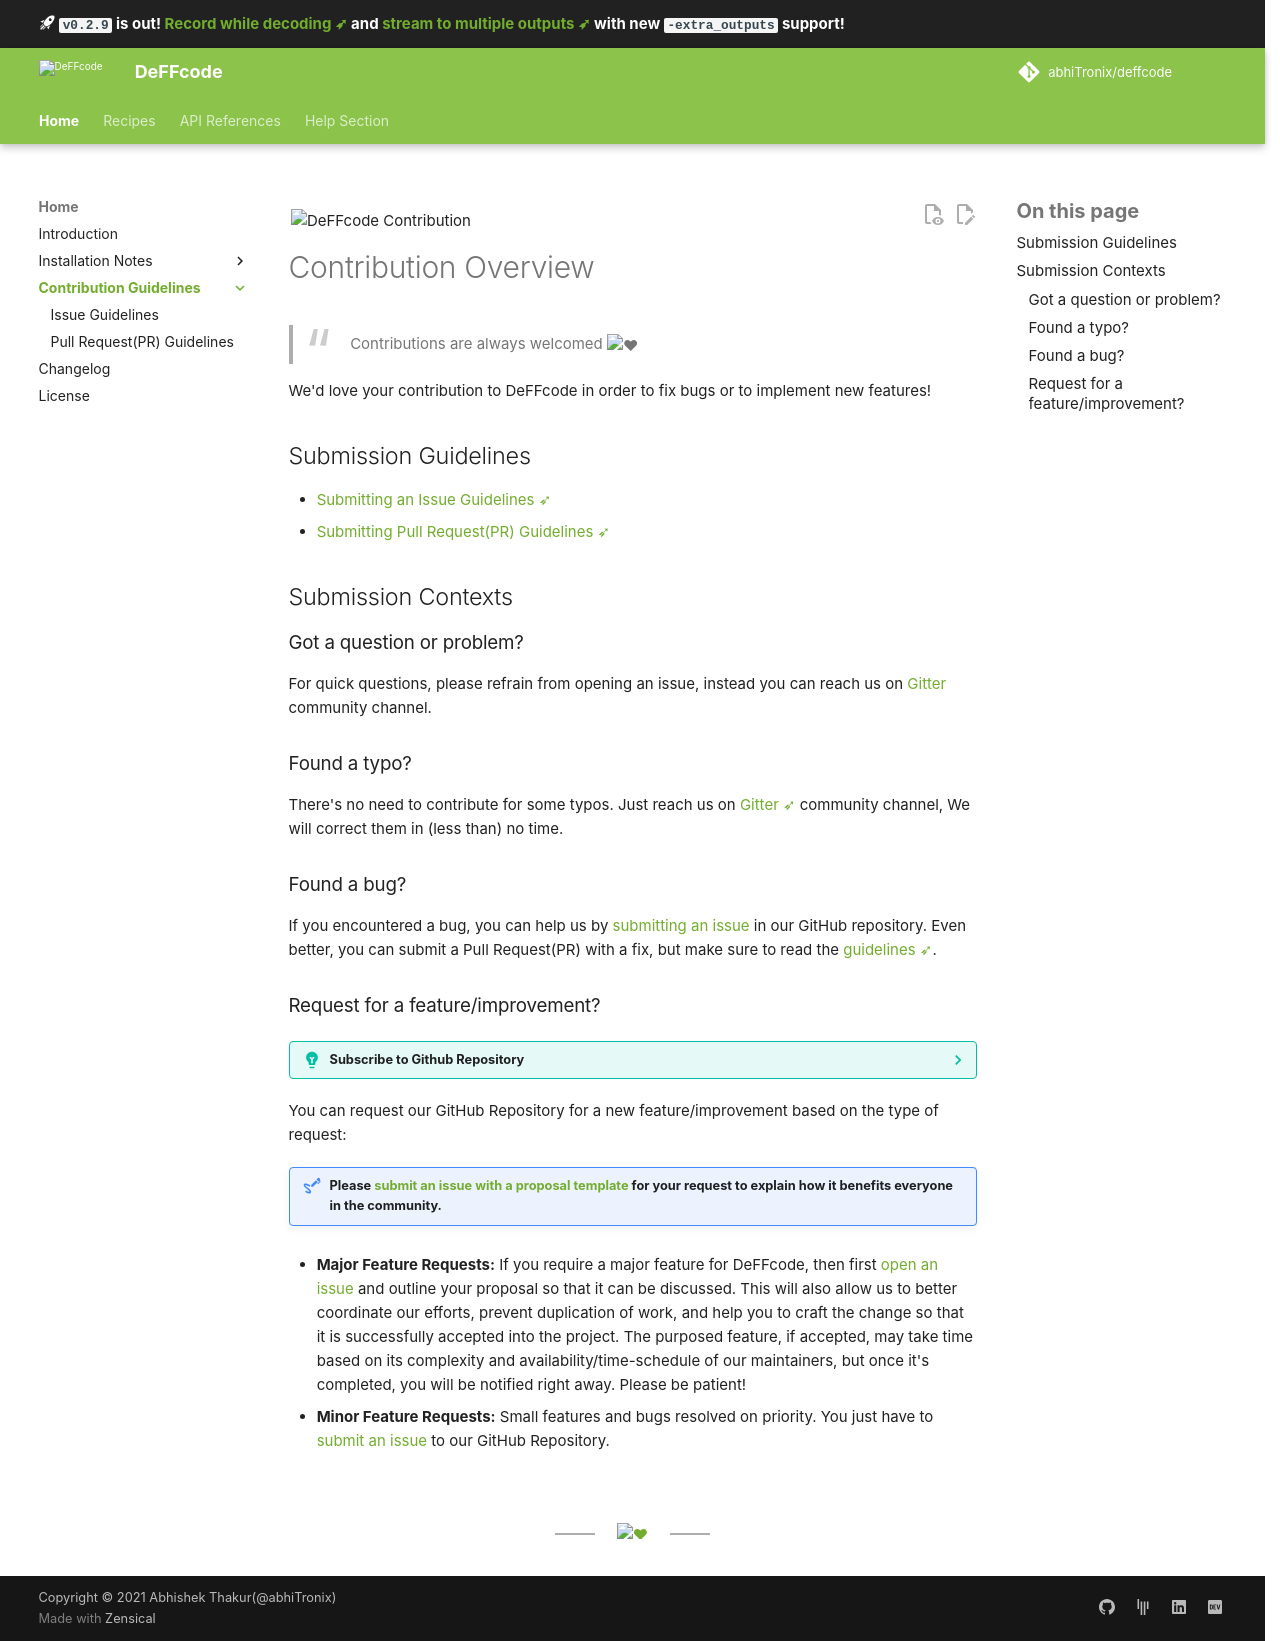

repository: abhiTronix/deffcode · page: 0.2.9/contribution/index.html · generator: mkdocs

<!--
===============================================
DeFFcode library source-code is deployed under the Apache 2.0 License:

Copyright (c) 2021 Abhishek Thakur(@abhiTronix) <abhi.una12@gmail.com>

Licensed under the Apache License, Version 2.0 (the "License");
you may not use this file except in compliance with the License.
You may obtain a copy of the License at

   http://www.apache.org/licenses/LICENSE-2.0

Unless required by applicable law or agreed to in writing, software
distributed under the License is distributed on an "AS IS" BASIS,
WITHOUT WARRANTIES OR CONDITIONS OF ANY KIND, either express or implied.
See the License for the specific language governing permissions and
limitations under the License.
===============================================
-->


<img src="../assets/images/contribute.webp" alt="DeFFcode Contribution" loading="lazy" class="center-small" width="80%"/>


# Contribution Overview


> Contributions are always welcomed :heart: 

We'd love your contribution to DeFFcode in order to fix bugs or to implement new features!

## Submission Guidelines

- [Submitting an Issue Guidelines ➶](../contribution/issue/)
- [Submitting Pull Request(PR) Guidelines ➶](../contribution/PR/)

## Submission Contexts

### Got a question or problem?

For quick questions, please refrain from opening an issue, instead you can reach us on [Gitter](https://gitter.im/deffcode-python/community) community channel.


### Found a typo?

There's no need to contribute for some typos. Just reach us on [Gitter ➶](https://gitter.im/deffcode-python/community) community channel, We will correct them in (less than) no time. 


### Found a bug?

If you encountered a bug, you can help us by [submitting an issue](../contribution/issue/) in our GitHub repository. Even better, you can submit a Pull Request(PR) with a fix, but make sure to read the [guidelines ➶](#submission-guidelines).


### Request for a feature/improvement?

??? tip "Subscribe to Github Repository"

    You can [subscribe our GitHub Repository](https://github.com/abhiTronix/deffcode/watchers) to receive notifications through email for new pull requests, commits and issues that are created in DeFFcode. _Learn more about it [here ➶](https://help.github.com/en/github/managing-subscriptions-and-notifications-on-github/viewing-your-subscriptions)_

You can request our GitHub Repository for a new feature/improvement based on the type of request:

!!! note "Please [submit an issue with a proposal template](https://github.com/abhiTronix/deffcode/issues/new?labels=issue%3A+proposal&template=proposal.md) for your request to explain how it benefits everyone in the community."

* **Major Feature Requests:** If you require a major feature for DeFFcode, then first [open an issue](../contribution/issue/) and outline your proposal so that it can be discussed. This will also allow us to better coordinate our efforts, prevent duplication of work, and help you to craft the change so that it is successfully accepted into the project. The purposed feature, if accepted, may take time based on its complexity and availability/time-schedule of our maintainers, but once it's completed, you will be notified right away. Please be patient! 

* **Minor Feature Requests:**  Small features and bugs resolved on priority. You just have to [submit an issue](../contribution/issue/) to our GitHub Repository.

&thinsp;
